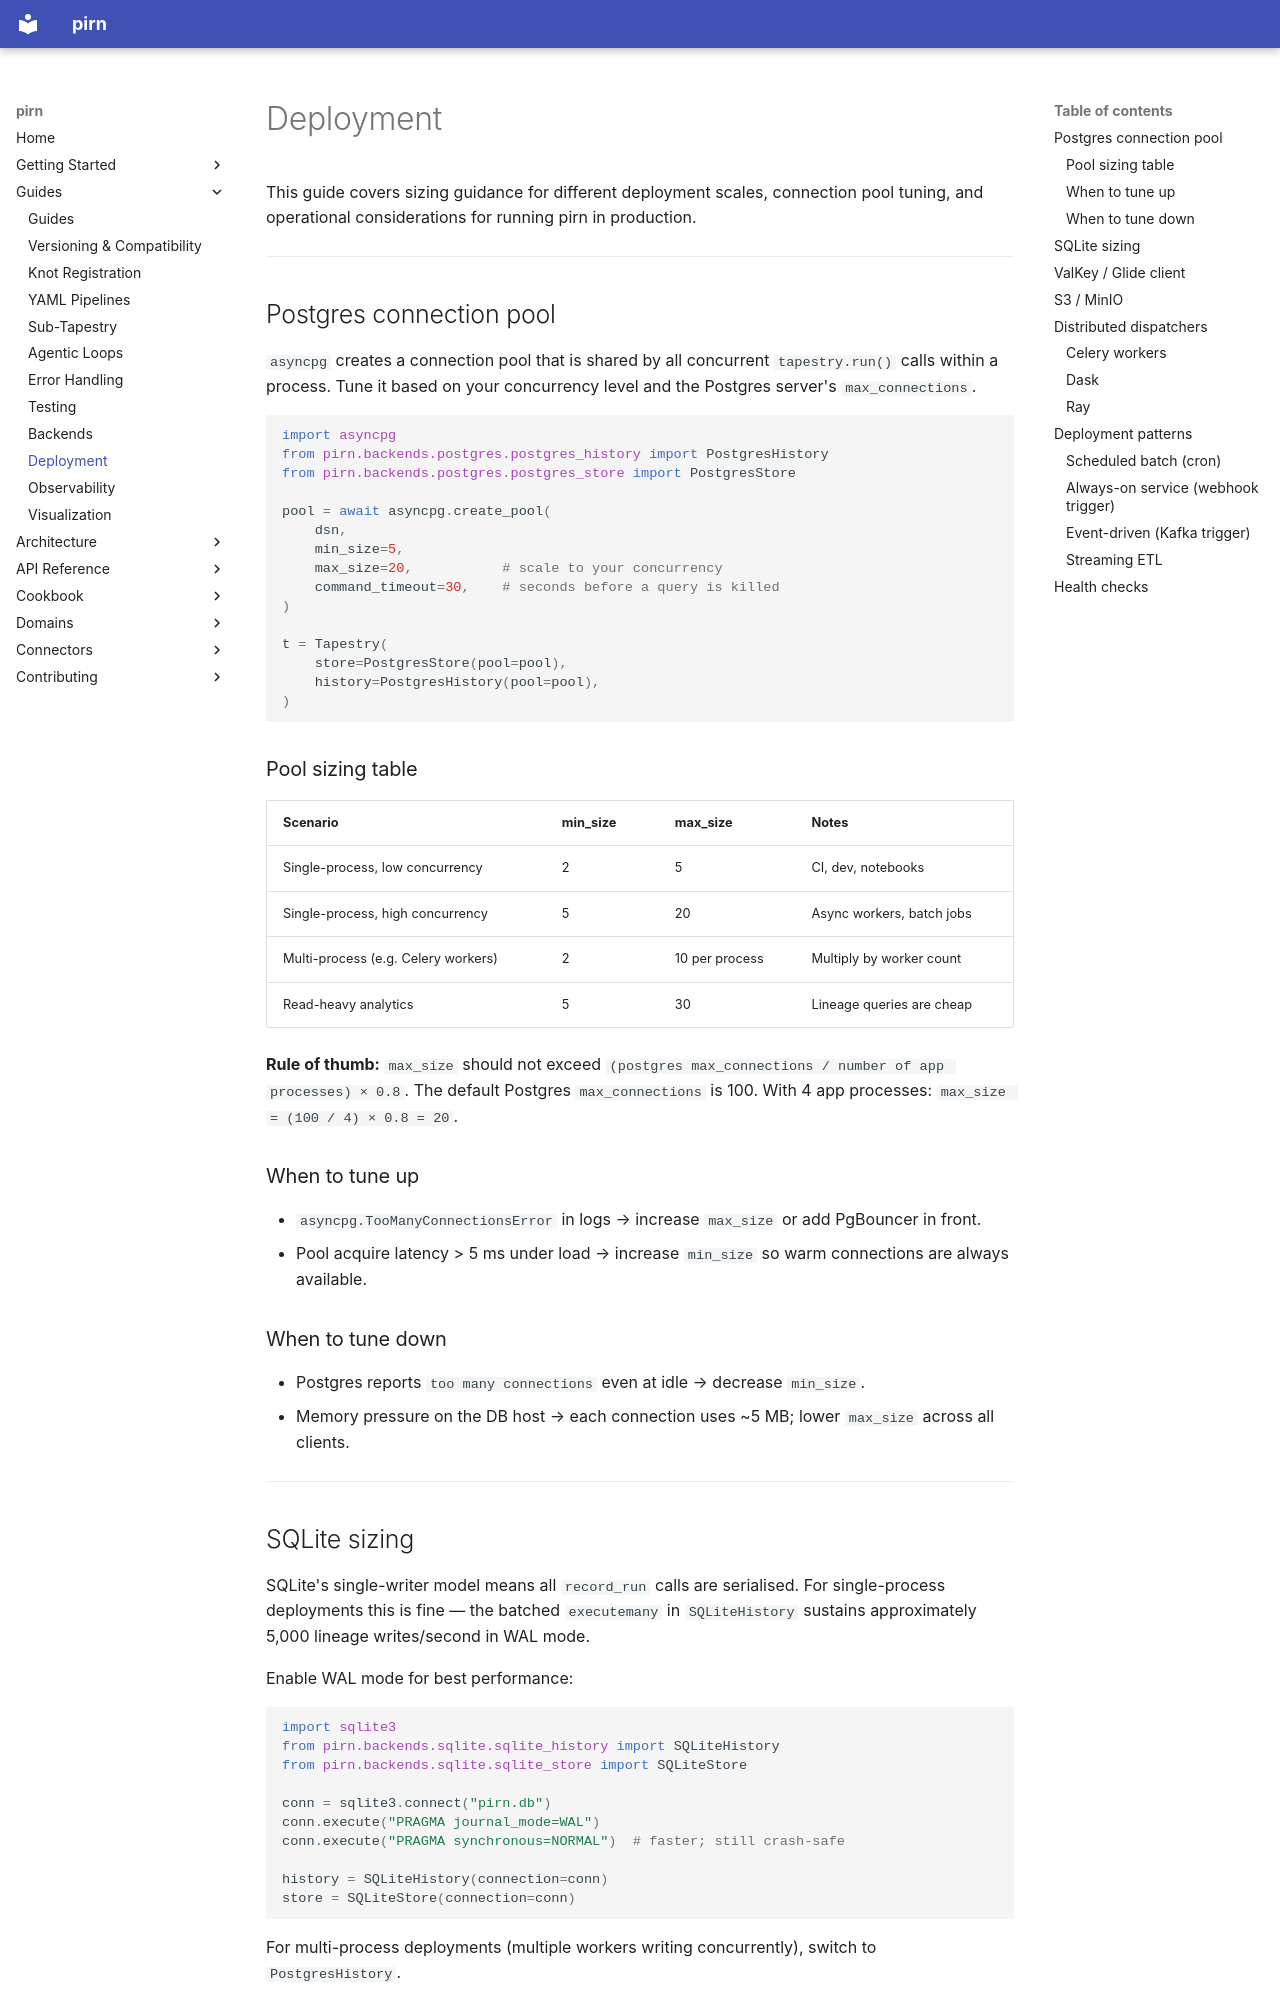

repository: snoodleboot-io/pirn · page: guides/deployment/index.html · generator: mkdocs

# Deployment

This guide covers sizing guidance for different deployment scales, connection pool tuning, and operational considerations for running pirn in production.

---

## Postgres connection pool

`asyncpg` creates a connection pool that is shared by all concurrent `tapestry.run()` calls within a process. Tune it based on your concurrency level and the Postgres server's `max_connections`.

```python
import asyncpg
from pirn.backends.postgres.postgres_history import PostgresHistory
from pirn.backends.postgres.postgres_store import PostgresStore

pool = await asyncpg.create_pool(
    dsn,
    min_size=5,
    max_size=20,           # scale to your concurrency
    command_timeout=30,    # seconds before a query is killed
)

t = Tapestry(
    store=PostgresStore(pool=pool),
    history=PostgresHistory(pool=pool),
)
```

### Pool sizing table

| Scenario | min_size | max_size | Notes |
|----------|----------|----------|-------|
| Single-process, low concurrency | 2 | 5 | CI, dev, notebooks |
| Single-process, high concurrency | 5 | 20 | Async workers, batch jobs |
| Multi-process (e.g. Celery workers) | 2 | 10 per process | Multiply by worker count |
| Read-heavy analytics | 5 | 30 | Lineage queries are cheap |

**Rule of thumb:** `max_size` should not exceed `(postgres max_connections / number of app processes) × 0.8`. The default Postgres `max_connections` is 100. With 4 app processes: `max_size = (100 / 4) × 0.8 = 20`.

### When to tune up

- `asyncpg.TooManyConnectionsError` in logs → increase `max_size` or add PgBouncer in front.
- Pool acquire latency > 5 ms under load → increase `min_size` so warm connections are always available.

### When to tune down

- Postgres reports `too many connections` even at idle → decrease `min_size`.
- Memory pressure on the DB host → each connection uses ~5 MB; lower `max_size` across all clients.

---
